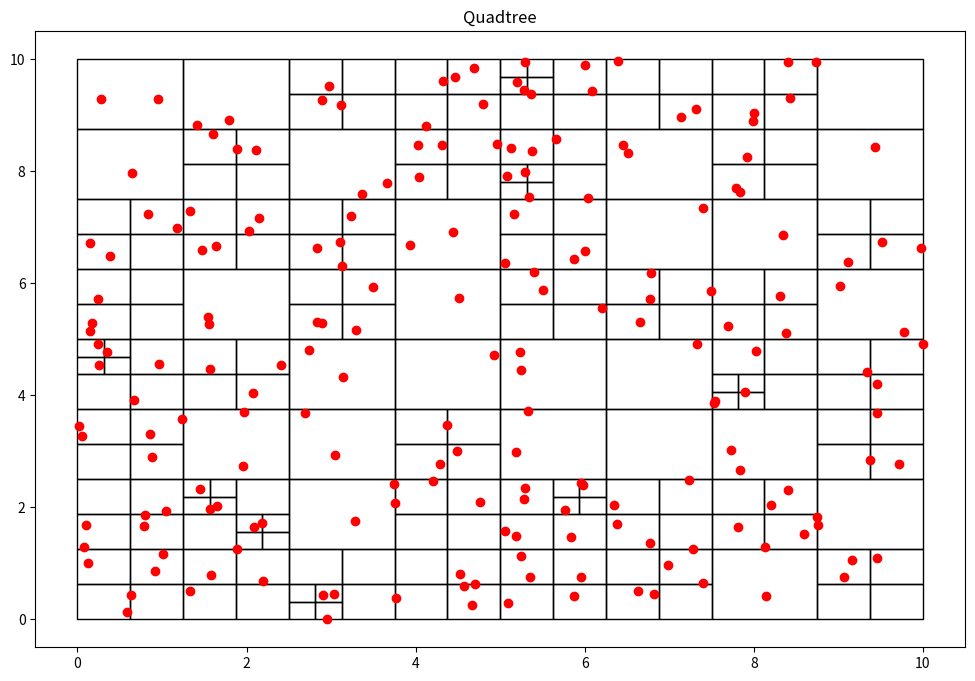

Write the Python code that produced this figure.
import random
import matplotlib.pyplot as plt # biblioteca para gráficar
import matplotlib.patches as patches

class Particula():
    def __init__(self, x:float, y:float):
        self.x = x
        self.y = y

class Nodo():
    def __init__(self, x0:float, y0:float, w:float, h:float, particulas):
        self.x0 = x0
        self.y0 = y0
        self.ancho = w
        self.alto = h
        self.particulas = particulas
        self.hijos = []

    def get_ancho(self):
        return self.ancho

    def get_alto(self):
        return self.alto

    def get_particulas(self):
        return self.particulas

def subdivision_recursiva(nodo:Nodo, k:int):
    if len(nodo.particulas)<=k:
        return

    w_ = float(0.5*nodo.ancho)
    h_ = float(0.5*nodo.alto)

    p = cuantas_contiene(nodo.x0, nodo.y0, w_, h_, nodo.particulas)
    nodo.x1 = Nodo(nodo.x0, nodo.y0, w_, h_, p)
    subdivision_recursiva(nodo.x1, k)

    p = cuantas_contiene(nodo.x0, nodo.y0+h_, w_, h_, nodo.particulas)
    nodo.x2 = Nodo(nodo.x0, nodo.y0+h_, w_, h_, p)
    subdivision_recursiva(nodo.x2, k)

    p = cuantas_contiene(nodo.x0+w_, nodo.y0, w_, h_, nodo.particulas)
    nodo.x3 = Nodo(nodo.x0+w_, nodo.y0, w_, h_, p)
    subdivision_recursiva(nodo.x3, k)

    p = cuantas_contiene(nodo.x0+w_, nodo.y0+h_, w_, h_, nodo.particulas)
    nodo.x4 = Nodo(nodo.x0+w_, nodo.y0+h_, w_, h_, p)
    subdivision_recursiva(nodo.x4, k)

    nodo.hijos = [nodo.x1, nodo.x2, nodo.x3, nodo.x4]

def cuantas_contiene(x:float, y:float, w:float, h:float, particulas):
    pts = []
    for particula in particulas:
        if particula.x >= x and particula.x <= x+w and particula.y >= y and particula.y <= y+h:
            pts.append(particula)
    return pts

def encontrar_hijos(nodo):
    if not nodo.hijos:
        return[nodo]
    else:
        hijos = []
        for hijo in nodo.hijos:
            hijos += (encontrar_hijos(hijo))
        return hijos

class QTree():
    def __init__(self, k:int, n:int):
        self.umbral = k
        self.particulas = [Particula(random.uniform(0,10), random.uniform(0,10)) for x in range(n)]
        self.root = Nodo(0, 0, 10, 10, self.particulas)

    def add_particula(self, x:float, y:float):
        self.particulas.append(Particula(x, y))

    def get_particulas(self):
        return self.particulas

    def subdividir(self):
        subdivision_recursiva(self.root, self.umbral)

    def visualizacion(self):
        fig = plt.figure(figsize=(12, 8))
        plt.title("Quadtree")
        c= encontrar_hijos(self.root)
        print("Número de segmentos: %d" %len(c))
        areas = set()
        for el in c:
            areas.add(el.ancho*el.ancho)
        print("Mínima área por segmento: %.3f units" %min(areas))
        for n in c:
            plt.gcf().gca().add_patch(patches.Rectangle((n.x0, n.y0), n.ancho, n.alto, fill=False))
        x = [particula.x for particula in self.particulas]
        y = [particula.y for particula in self.particulas]
        plt.plot(x, y, 'ro') # Muestra las partículas como puntos rojos
        plt.show()
        return

qtree = QTree(2,200)
qtree.subdividir()
qtree.visualizacion()

